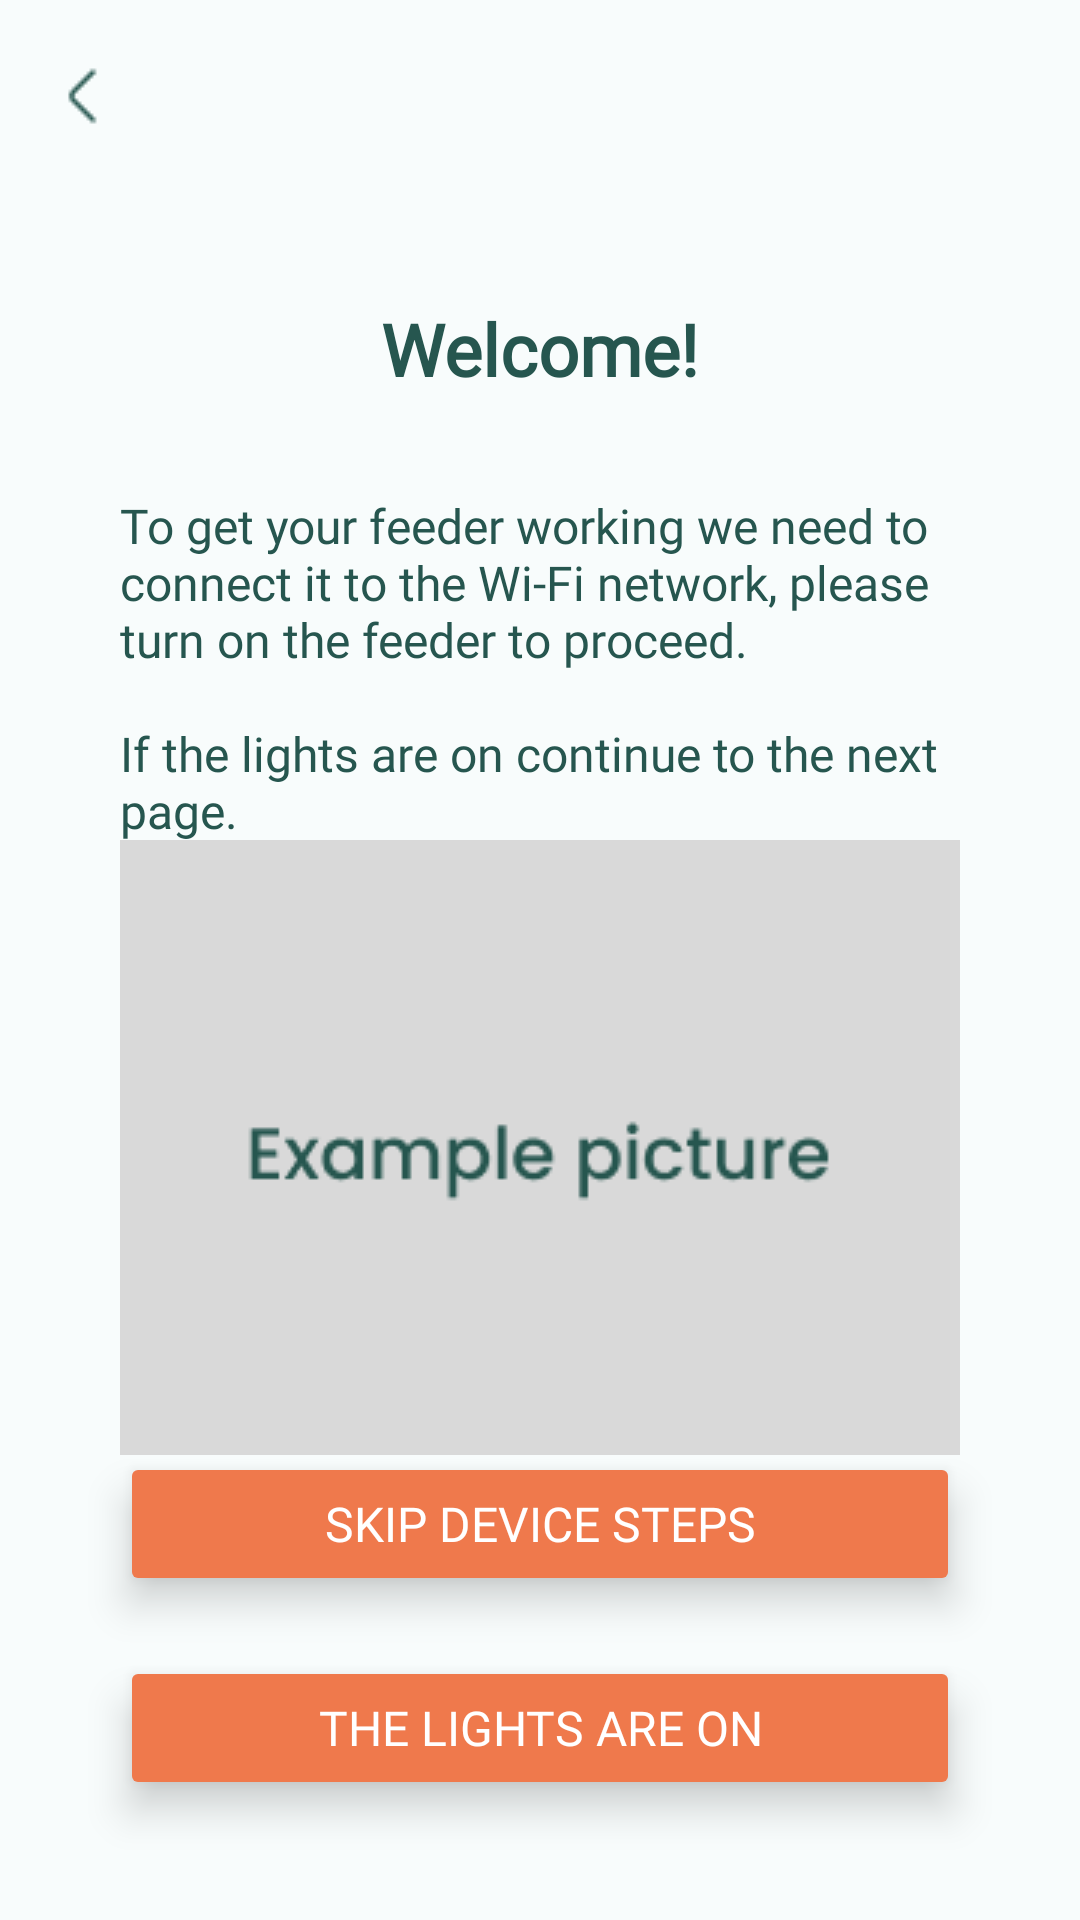

The Android layout XML behind this screen, and the referenced resources:
<!-- AndroidManifest.xml: application theme Theme.Project_CM -->
<!-- res/layout/device_setup_initial.xml -->
<?xml version="1.0" encoding="utf-8"?>
<FrameLayout xmlns:android="http://schemas.android.com/apk/res/android"
    xmlns:app="http://schemas.android.com/apk/res-auto"
    xmlns:tools="http://schemas.android.com/tools"
    android:layout_width="match_parent"
    android:layout_height="match_parent"
    android:background="@color/white_background">

    <androidx.constraintlayout.widget.ConstraintLayout
        android:layout_width="match_parent"
        android:layout_height="match_parent"
        >
        <androidx.appcompat.widget.Toolbar
            android:id="@+id/toolbarDevIni"
            android:layout_width="0dp"
            android:layout_height="?attr/actionBarSize"
            android:background="@color/white_background"
            app:layout_constraintEnd_toEndOf="parent"
            app:layout_constraintStart_toStartOf="parent"
            app:layout_constraintTop_toTopOf="parent"
            app:navigationIcon="@drawable/arrowleft2">

        </androidx.appcompat.widget.Toolbar>


        <TextView
            android:id="@+id/welcomeText"
            android:layout_width="wrap_content"
            android:layout_height="wrap_content"
            android:layout_marginTop="100dp"
            android:fontFamily="@font/poppins_medium"
            android:textStyle="bold"
            android:text="@string/device_welcome_header"
            android:textColor="@color/green_400"
            android:textSize="@dimen/medium_24"
            app:layout_constraintTop_toTopOf="parent"
            app:layout_constraintEnd_toEndOf="parent"
            app:layout_constraintStart_toStartOf="parent" />

        <TextView
            android:id="@+id/setupText"
            android:layout_width="match_parent"
            android:layout_height="wrap_content"
            android:layout_marginHorizontal="40dp"
            android:layout_marginTop="32dp"
            android:text="@string/device_welcome_text"
            android:textColor="@color/green_400"
            android:textSize="@dimen/small_16"
            app:layout_constraintEnd_toEndOf="parent"
            app:layout_constraintStart_toStartOf="parent"
            app:layout_constraintTop_toBottomOf="@+id/welcomeText" />

        <ImageView
            android:id="@+id/examplePictureDev"
            android:layout_width="match_parent"
            android:layout_height="wrap_content"
            android:layout_marginHorizontal="40dp"
            android:scaleType="centerCrop"
            app:layout_constraintBottom_toTopOf="@+id/debugCreateDeviceButton"
            app:layout_constraintEnd_toEndOf="parent"
            app:layout_constraintStart_toStartOf="parent"
            app:layout_constraintTop_toBottomOf="@+id/setupText"
            app:srcCompat="@drawable/example_picture" />

        <Button
            android:id="@+id/debugCreateDeviceButton"
            android:layout_width="match_parent"
            android:layout_height="wrap_content"
            android:layout_marginBottom="20dp"
            android:layout_marginHorizontal="40dp"
            android:backgroundTint="@color/orange_300"
            android:elevation="8dp"
            android:stateListAnimator="@null"
            android:text="@string/skip_device_steps"
            android:textColor="@color/white"
            android:textSize="@dimen/small_16"
            android:paddingVertical="10dp"
            android:paddingHorizontal="32dp"
            app:layout_constraintEnd_toEndOf="parent"
            app:layout_constraintStart_toStartOf="parent"
            app:layout_constraintBottom_toTopOf="@+id/deviceLightConfirmation" />


        <Button
            android:id="@+id/deviceLightConfirmation"
            android:layout_width="match_parent"
            android:layout_height="wrap_content"
            android:layout_marginBottom="40dp"
            android:layout_marginHorizontal="40dp"
            android:backgroundTint="@color/orange_300"
            android:elevation="8dp"
            android:stateListAnimator="@null"
            android:text="@string/device_welcome_btn"
            android:textColor="@color/white"
            android:textSize="@dimen/small_16"
            android:paddingVertical="10dp"
            android:paddingHorizontal="32dp"
            app:layout_constraintEnd_toEndOf="parent"
            app:layout_constraintStart_toStartOf="parent"
            app:layout_constraintBottom_toBottomOf="parent" />




    </androidx.constraintlayout.widget.ConstraintLayout>
</FrameLayout>
<!-- resources referenced by this layout -->
<resources>
  <color name="green_400">#26564F</color>
  <color name="orange_300">#EF794C</color>
  <color name="white">#FFFFFFFF</color>
  <color name="white_background">#F8FCFC</color>
  <dimen name="medium_24">24sp</dimen>
  <dimen name="small_16">16sp</dimen>
  <!-- drawable arrowleft2: png bitmap (drawable, 327 bytes) -->
  <!-- drawable example_picture: png bitmap (drawable, 3329 bytes) -->
  <string name="device_welcome_btn">The lights are on</string>
  <string name="device_welcome_header">Welcome!</string>
  <string name="device_welcome_text">To get your feeder working we need to connect it to the Wi-Fi network, please turn on the feeder to proceed.\n\nIf the lights are on continue to the next page.</string>
  <string name="skip_device_steps">Skip Device Steps</string>
  <style name="Theme.Project_CM" parent="Base.Theme.Project_CM" />
  <style name="Base.Theme.Project_CM" parent="Theme.Material3.DayNight.NoActionBar">
          
          
          <item name="colorPrimary">@color/green_400</item>
          <item name="fontFamily">@font/poppins_regular</item>
      </style>
</resources>
